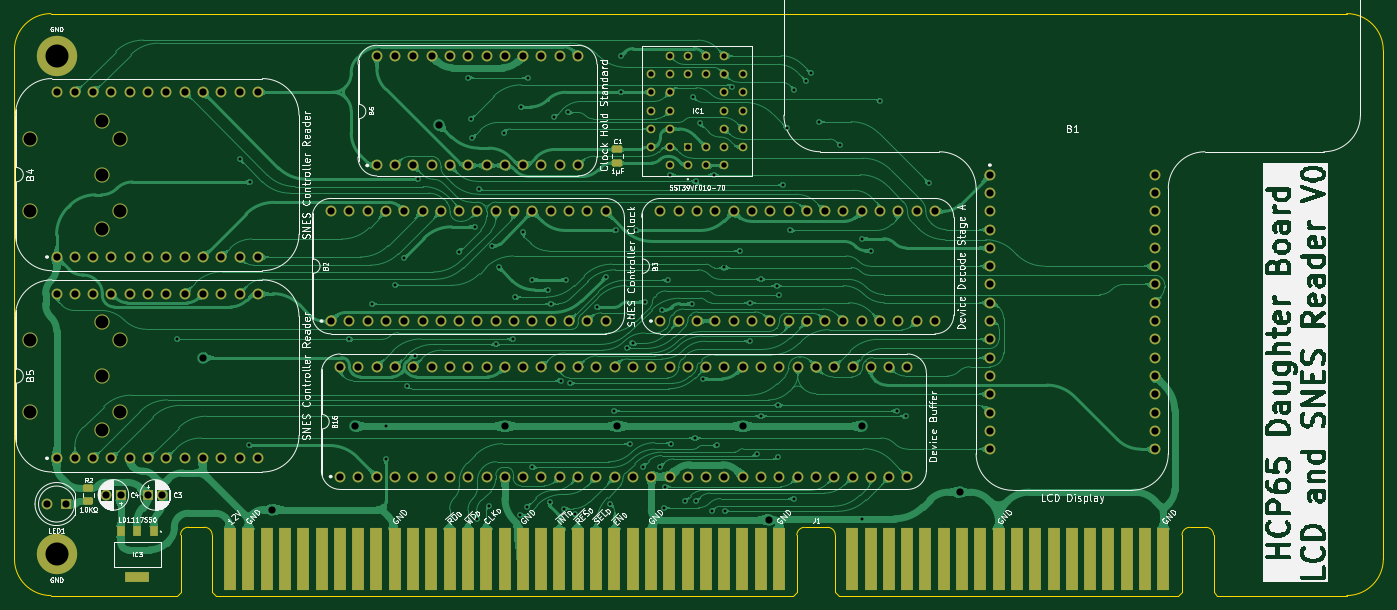
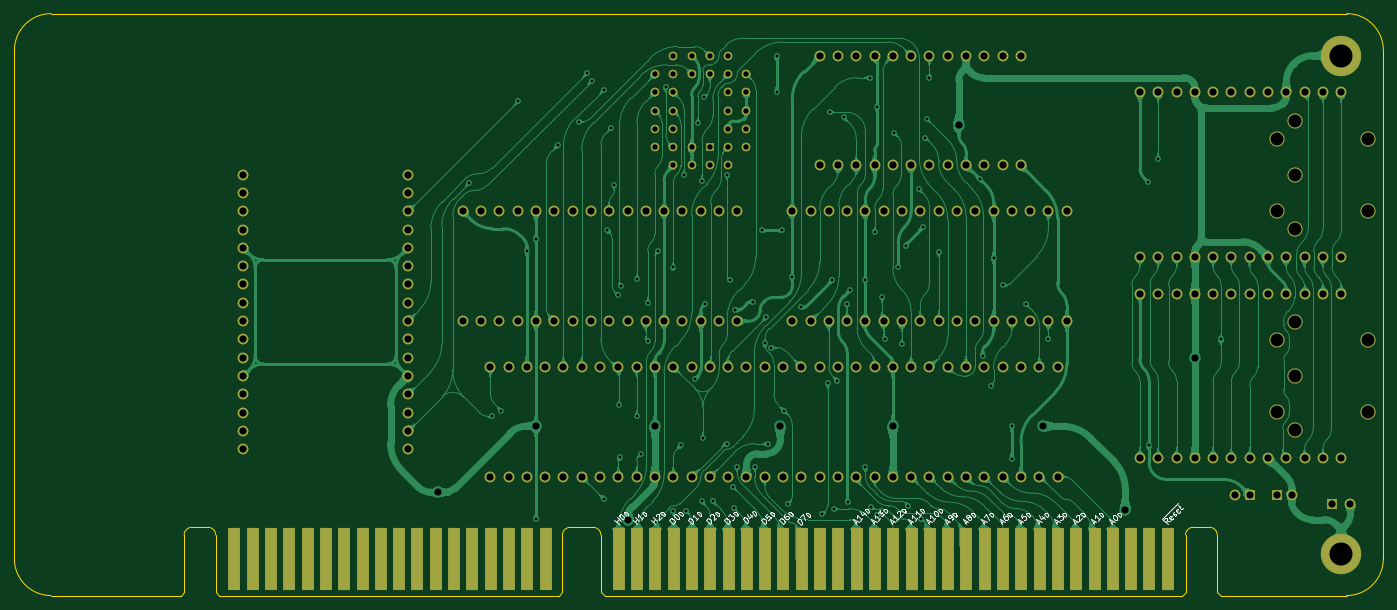
Circuit board: 9 layer files. Board 190.0 x 80.8 mm.
- bottom_copper: LCD Board-B_Cu.gbl (365797 bytes)
- bottom_mask: LCD Board-B_Mask.gbs (9252 bytes)
- bottom_silk: LCD Board-B_Silkscreen.gbo (43473 bytes)
- outline: LCD Board-Edge_Cuts.gm1 (2451 bytes)
- top_copper: LCD Board-F_Cu.gtl (375456 bytes)
- top_mask: LCD Board-F_Mask.gts (10370 bytes)
- top_silk: LCD Board-F_Silkscreen.gto (251112 bytes)
- drill: LCD Board-NPTH.drl (571 bytes)
- drill: LCD Board-PTH.drl (5482 bytes)

=== bottom_copper: LCD Board-B_Cu.gbl (365797 bytes, source omitted) ===
=== bottom_mask: LCD Board-B_Mask.gbs (9252 bytes, source omitted) ===
=== bottom_silk: LCD Board-B_Silkscreen.gbo (43473 bytes, source omitted) ===
=== outline: LCD Board-Edge_Cuts.gm1 ===
%TF.GenerationSoftware,KiCad,Pcbnew,8.0.4*%
%TF.CreationDate,2024-08-15T20:49:57+02:00*%
%TF.ProjectId,LCD Board,4c434420-426f-4617-9264-2e6b69636164,rev?*%
%TF.SameCoordinates,PX18392c0PY54c81a0*%
%TF.FileFunction,Profile,NP*%
%FSLAX46Y46*%
G04 Gerber Fmt 4.6, Leading zero omitted, Abs format (unit mm)*
G04 Created by KiCad (PCBNEW 8.0.4) date 2024-08-15 20:49:57*
%MOMM*%
%LPD*%
G01*
G04 APERTURE LIST*
%TA.AperFunction,Profile*%
%ADD10C,0.100000*%
%TD*%
G04 APERTURE END LIST*
D10*
X-5850000Y762000D02*
G75*
G02*
X-770000Y5842000I5080000J0D01*
G01*
X-762000Y-74930000D02*
G75*
G02*
X-5842000Y-69850000I0J5080000D01*
G01*
X184158001Y-69850001D02*
G75*
G02*
X179078001Y-74930001I-5080001J1D01*
G01*
X179070000Y5842000D02*
G75*
G02*
X184150000Y762000I0J-5080000D01*
G01*
X16713200Y-74930000D02*
X-762000Y-74930001D01*
X179070000Y5842000D02*
X-770000Y5842000D01*
X179078001Y-74930001D02*
X161099296Y-74930000D01*
X184158001Y-69850001D02*
X184150000Y762000D01*
X-5842000Y-69850000D02*
X-5850000Y762000D01*
%TO.C,J1*%
X17213200Y-66517000D02*
X17213200Y-74430000D01*
X17213200Y-74430000D02*
X16713200Y-74930000D01*
X20523200Y-65450201D02*
X18290248Y-65450201D01*
X21600248Y-66517000D02*
X21600248Y-74430000D01*
X21600248Y-74430000D02*
X22100248Y-74930000D01*
X102253248Y-74930000D02*
X22100248Y-74930000D01*
X102753248Y-66530000D02*
X102753248Y-74430000D01*
X102753248Y-74430000D02*
X102253248Y-74930000D01*
X103830296Y-65463201D02*
X107010200Y-65463201D01*
X108087248Y-66530000D02*
X108087248Y-74430000D01*
X108087248Y-74430000D02*
X108587248Y-74930000D01*
X155712248Y-74930000D02*
X108587248Y-74930000D01*
X156212248Y-66530000D02*
X156212248Y-74430000D01*
X156212248Y-74430000D02*
X155712248Y-74930000D01*
X157289296Y-65463201D02*
X159522248Y-65463201D01*
X160599296Y-66530000D02*
X160599296Y-74430000D01*
X160599296Y-74430000D02*
X161099296Y-74930000D01*
X17213200Y-66517000D02*
G75*
G02*
X18290248Y-65450201I1071932J-5133D01*
G01*
X20523200Y-65450201D02*
G75*
G02*
X21600249Y-66517000I5130J-1071919D01*
G01*
X102753248Y-66530000D02*
G75*
G02*
X103830296Y-65463148I1071952J-5100D01*
G01*
X107010200Y-65463201D02*
G75*
G02*
X108087199Y-66530000I5100J-1071899D01*
G01*
X156212248Y-66530000D02*
G75*
G02*
X157289296Y-65463148I1071952J-5100D01*
G01*
X159522248Y-65463201D02*
G75*
G02*
X160599299Y-66530000I5152J-1071899D01*
G01*
%TD*%
M02*

=== top_copper: LCD Board-F_Cu.gtl (375456 bytes, source omitted) ===
=== top_mask: LCD Board-F_Mask.gts (10370 bytes, source omitted) ===
=== top_silk: LCD Board-F_Silkscreen.gto (251112 bytes, source omitted) ===
=== drill: LCD Board-NPTH.drl ===
M48
; DRILL file {KiCad 8.0.4} date 2024-08-15T20:49:59+0200
; FORMAT={-:-/ absolute / inch / decimal}
; #@! TF.CreationDate,2024-08-15T20:49:59+02:00
; #@! TF.GenerationSoftware,Kicad,Pcbnew,8.0.4
; #@! TF.FileFunction,NonPlated,1,2,NPTH
FMAT,2
INCH
; #@! TA.AperFunction,NonPlated,NPTH,ComponentDrill
T1C0.0709
%
G90
G05
T1
X-0.1437Y-0.4531
X-0.1437Y-0.8469
X-0.1437Y-1.5531
X-0.1437Y-1.9469
X0.25Y-0.3547
X0.25Y-0.65
X0.25Y-0.9453
X0.25Y-1.4547
X0.25Y-1.75
X0.25Y-2.0453
X0.3484Y-0.4531
X0.3484Y-0.8469
X0.3484Y-1.5531
X0.3484Y-1.9469
M30

=== drill: LCD Board-PTH.drl (5482 bytes, source omitted) ===
